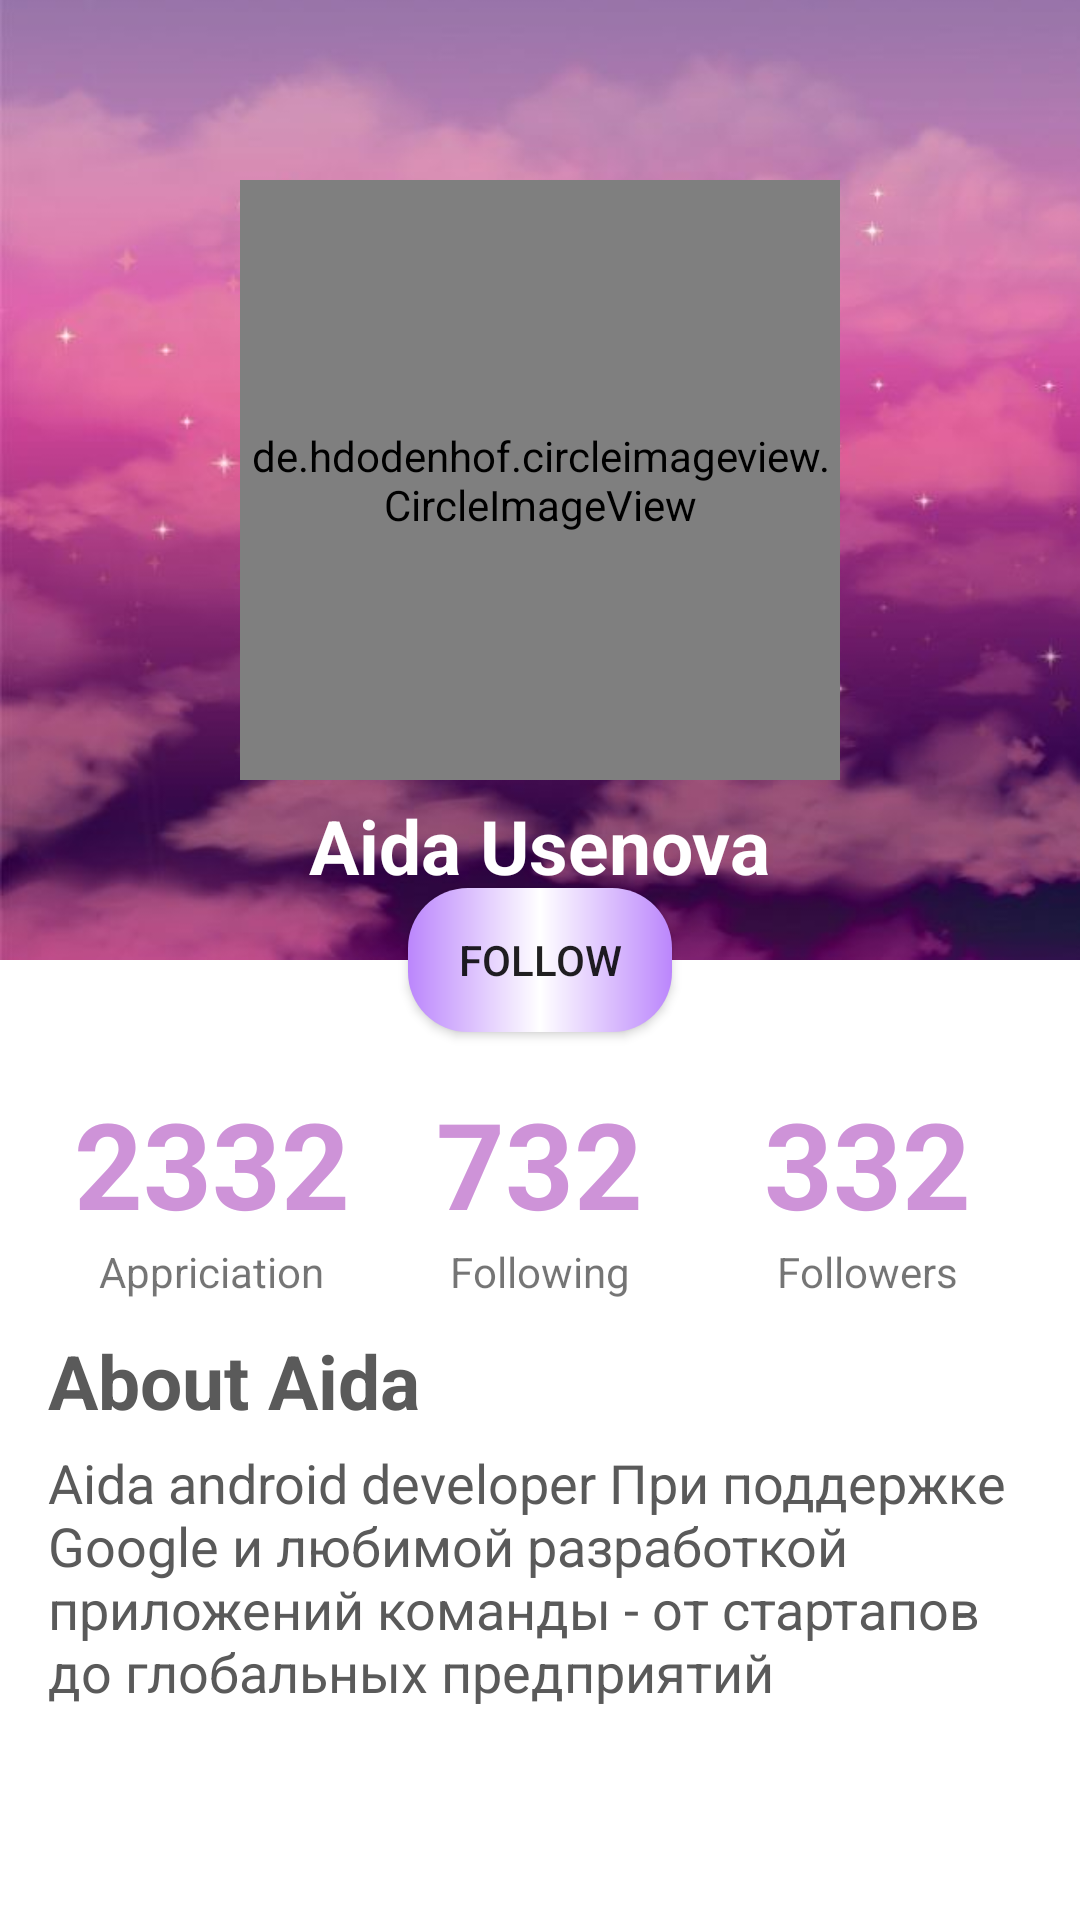

Here is an Android app screen rendered from its layout file. Give the layout XML and the strings, colors and styles it references.
<!-- AndroidManifest.xml: application theme Theme.NoteApp -->
<!-- res/layout/fragment_profile.xml -->
<?xml version="1.0" encoding="utf-8"?>
<RelativeLayout xmlns:android="http://schemas.android.com/apk/res/android"
    xmlns:app="http://schemas.android.com/apk/res-auto"
    xmlns:tools="http://schemas.android.com/tools"
    android:layout_width="match_parent"
    android:layout_height="match_parent"
    tools:context=".ui.profile.ProfileFragment">

    <LinearLayout
        android:layout_width="match_parent"
        android:layout_height="match_parent"
        android:orientation="vertical">

        <RelativeLayout
            android:layout_width="match_parent"
            android:layout_height="0dp"
            android:layout_weight="1"
            android:background="@drawable/fff">

            <de.hdodenhof.circleimageview.CircleImageView
                android:id="@+id/iv_profile"
                android:layout_width="200dp"
                android:layout_height="200dp"
                android:layout_centerInParent="true"
                android:src="@drawable/girl" />

            <TextView
                android:layout_width="wrap_content"
                android:layout_height="wrap_content"
                android:layout_below="@id/iv_profile"
                android:layout_centerInParent="true"
                android:layout_marginTop="5dp"
                android:text="@string/aida_usenova"
                android:textAppearance="@style/TextNameStyle" />

        </RelativeLayout>

        <LinearLayout
            android:layout_width="match_parent"
            android:layout_height="0dp"
            android:layout_weight="1"
            android:orientation="vertical"
            android:padding="16dp">

            <LinearLayout
                android:layout_width="match_parent"
                android:layout_height="wrap_content"
                android:layout_marginTop="25dp"
                android:orientation="horizontal">

                <LinearLayout
                    android:layout_width="0dp"
                    android:layout_height="wrap_content"
                    android:layout_weight="1"
                    android:gravity="center"
                    android:orientation="vertical">

                    <TextView
                        android:layout_width="wrap_content"
                        android:layout_height="wrap_content"
                        android:text="@string/_2332"
                        android:textAppearance="@style/FollowingStyle" />

                    <TextView
                        android:layout_width="wrap_content"
                        android:layout_height="wrap_content"
                        android:text="@string/appriciation" />

                </LinearLayout>

                <LinearLayout
                    android:layout_width="0dp"
                    android:layout_height="wrap_content"
                    android:layout_weight="1"
                    android:gravity="center"
                    android:orientation="vertical">

                    <TextView
                        android:layout_width="wrap_content"
                        android:layout_height="wrap_content"
                        android:text="@string/_732"
                        android:textAppearance="@style/FollowingStyle" />

                    <TextView
                        android:layout_width="wrap_content"
                        android:layout_height="wrap_content"
                        android:text="@string/following" />

                </LinearLayout>

                <LinearLayout
                    android:layout_width="0dp"
                    android:layout_height="wrap_content"
                    android:layout_weight="1"
                    android:gravity="center"
                    android:orientation="vertical">

                    <TextView
                        android:layout_width="wrap_content"
                        android:layout_height="wrap_content"
                        android:text="@string/_332"
                        android:textAppearance="@style/FollowingStyle" />

                    <TextView
                        android:layout_width="wrap_content"
                        android:layout_height="wrap_content"
                        android:text="@string/followers" />

                </LinearLayout>

            </LinearLayout>

            <TextView
                android:layout_width="match_parent"
                android:layout_height="wrap_content"
                android:layout_marginTop="10dp"
                android:text="@string/about_aida"
                android:textAppearance="@style/TextNameStyle_" />

            <TextView
                android:layout_width="match_parent"
                android:layout_height="match_parent"
                android:layout_marginTop="5dp"
                android:text="Aida android developer При поддержке Google и любимой разработкой приложений
команды - от стартапов до глобальных предприятий"
                android:textAppearance="@style/TextNameStyle_short" />

        </LinearLayout>

    </LinearLayout>

    <Button
        android:layout_width="wrap_content"
        android:layout_height="wrap_content"
        android:layout_centerInParent="true"
        android:layout_marginBottom="288dp"
        android:background="@drawable/edit_text"
        android:text="@string/follow"
        app:layout_constraintBottom_toBottomOf="parent"
        app:layout_constraintEnd_toEndOf="parent"
        app:layout_constraintHorizontal_bias="0.498"
        app:layout_constraintStart_toStartOf="parent" />

</RelativeLayout>
<!-- resources referenced by this layout -->
<resources>
  <!-- drawable edit_text (drawable) -->
  <?xml version="1.0" encoding="utf-8"?>
  <shape xmlns:android="http://schemas.android.com/apk/res/android">
      <corners android:radius="20dp"/>
  <gradient android:centerColor="@color/white" android:endColor="@color/purple_200" android:startColor="@color/purple_200"/>
  </shape>
  <!-- drawable fff: jpg bitmap (drawable, 23076 bytes) -->
  <!-- drawable girl: jpg bitmap (drawable, 426284 bytes) -->
  <string name="_2332">2332</string>
  <string name="_332">332</string>
  <string name="_732">732</string>
  <string name="about_aida">About Aida</string>
  <string name="aida_usenova">Aida Usenova</string>
  <string name="appriciation">Appriciation</string>
  <string name="follow">FOLLOW</string>
  <string name="followers">Followers</string>
  <string name="following">Following</string>
  <style name="FollowingStyle">
          <item name="android:textSize">40sp</item>
          <item name="android:textColor">#CE93D8</item>
          <item name="android:textStyle">bold</item>
      </style>
  <style name="TextNameStyle">
          <item name="android:textSize">25sp</item>
          <item name="android:textColor">@color/white</item>
          <item name="android:textStyle">bold</item>
      </style>
  <style name="TextNameStyle_">
          <item name="android:textSize">25sp</item>
          <item name="android:textColor">#5A5A5A</item>
          <item name="android:textStyle">bold</item>
      </style>
  <style name="TextNameStyle_short">
          <item name="android:textSize">18sp</item>
          <item name="android:textColor">#5A5A5A</item>
      </style>
  <style name="Theme.NoteApp" parent="Theme.MaterialComponents.DayNight.DarkActionBar">
          
          <item name="colorPrimary">#CE93D8</item>
          <item name="colorPrimaryVariant">#CE93D8</item>
          <item name="colorOnPrimary">@color/white</item>
          
          <item name="colorSecondary">@color/teal_200</item>
          <item name="colorSecondaryVariant">@color/teal_700</item>
          <item name="colorOnSecondary">@color/black</item>
          
          <item name="android:statusBarColor" tools:targetApi="l">?attr/colorPrimaryVariant</item>
          
      </style>
  <!-- not gathered from this repository: default colours our renderer supplied (Android Studio template values) -->
  <color name="purple_200">#FFBB86FC</color>
  <color name="teal_200">#FF03DAC5</color>
  <color name="teal_700">#FF018786</color>
  <color name="black">#FF000000</color>
  <color name="white">#FFFFFFFF</color>
</resources>
